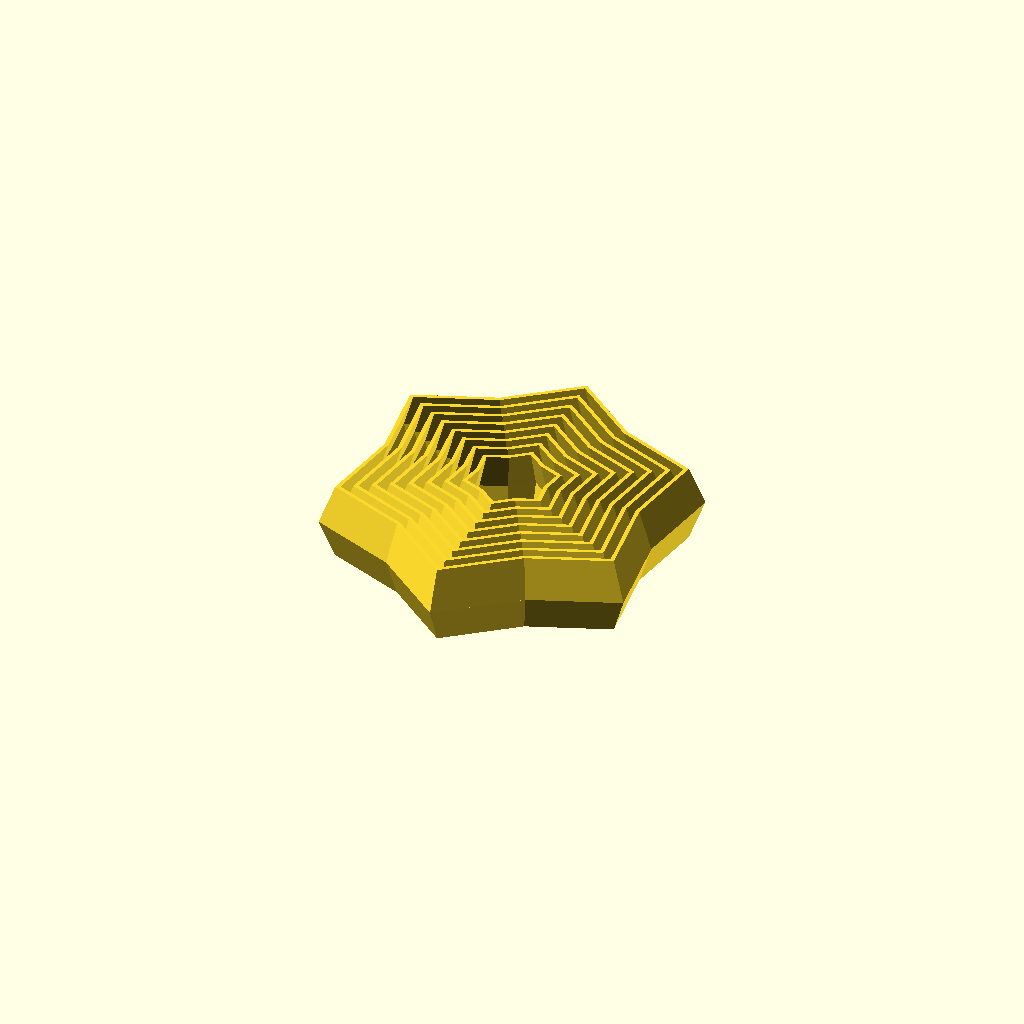
Cell 1 — every parameter at its default value.
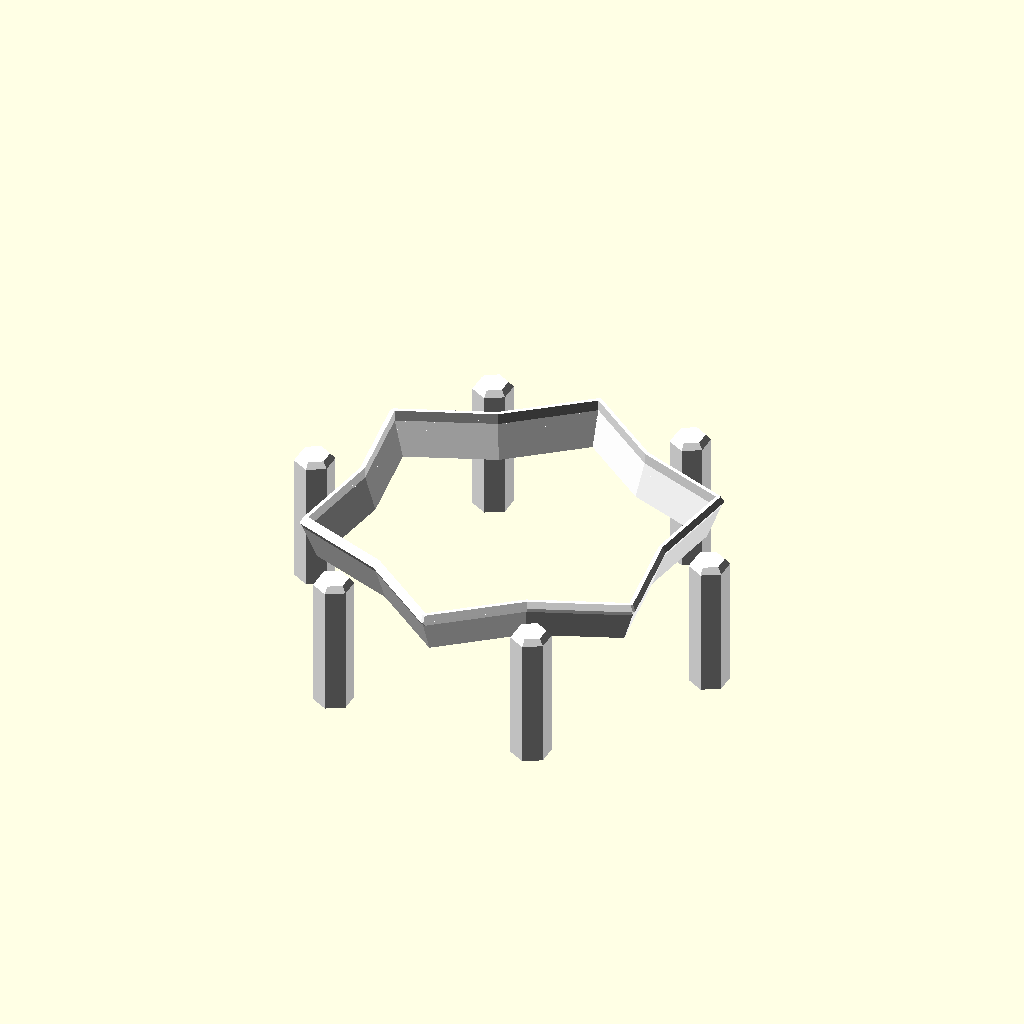
Cell 2 — model set to "BASE", the other parameters unchanged.
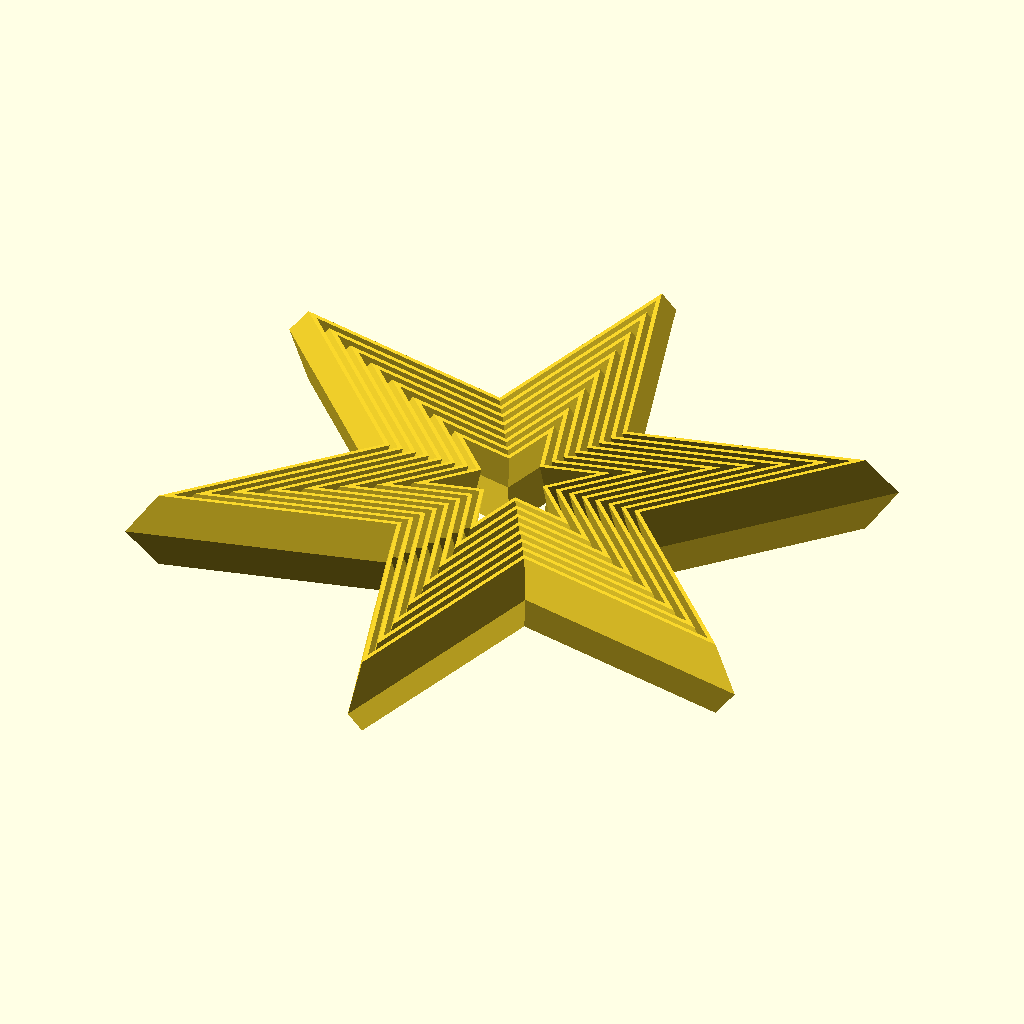
Cell 3: the same model with r1 = 24.
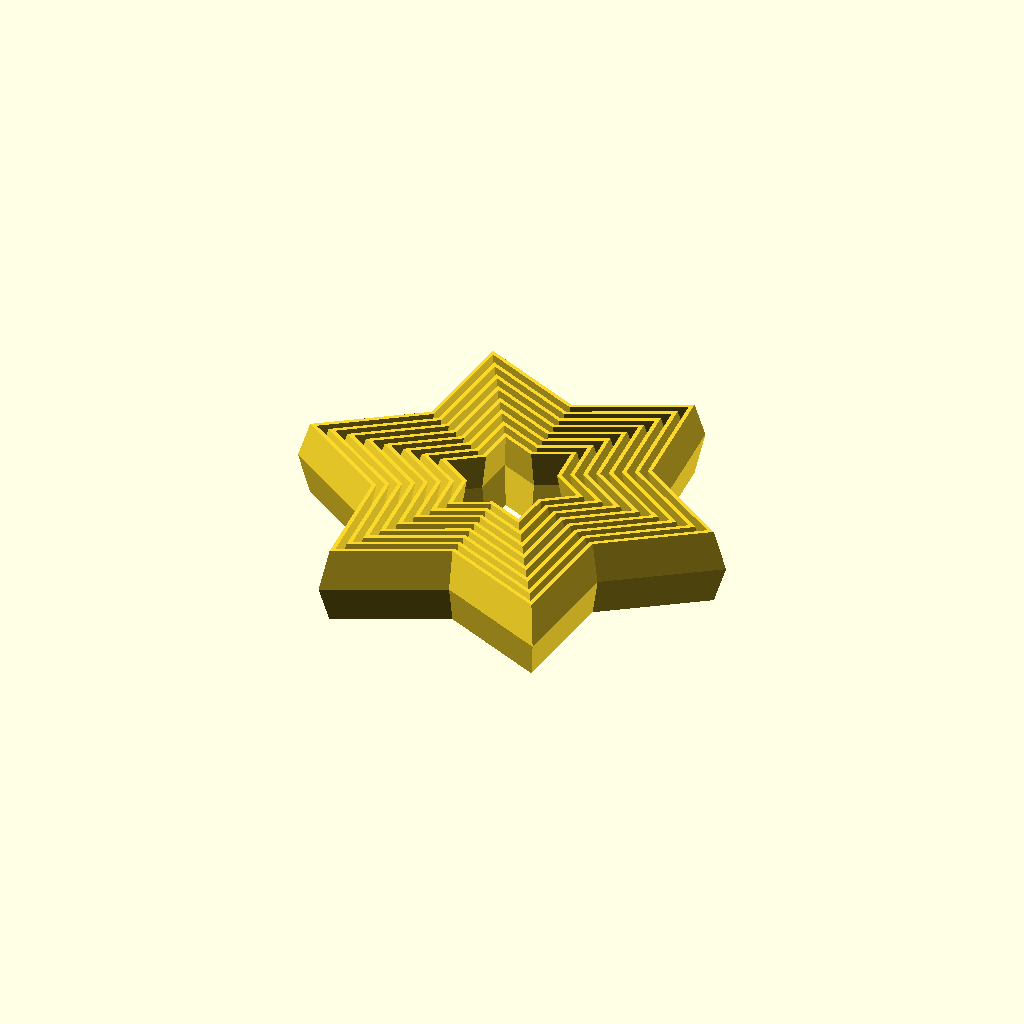
Cell 4 — r2 set to 19, the other parameters unchanged.
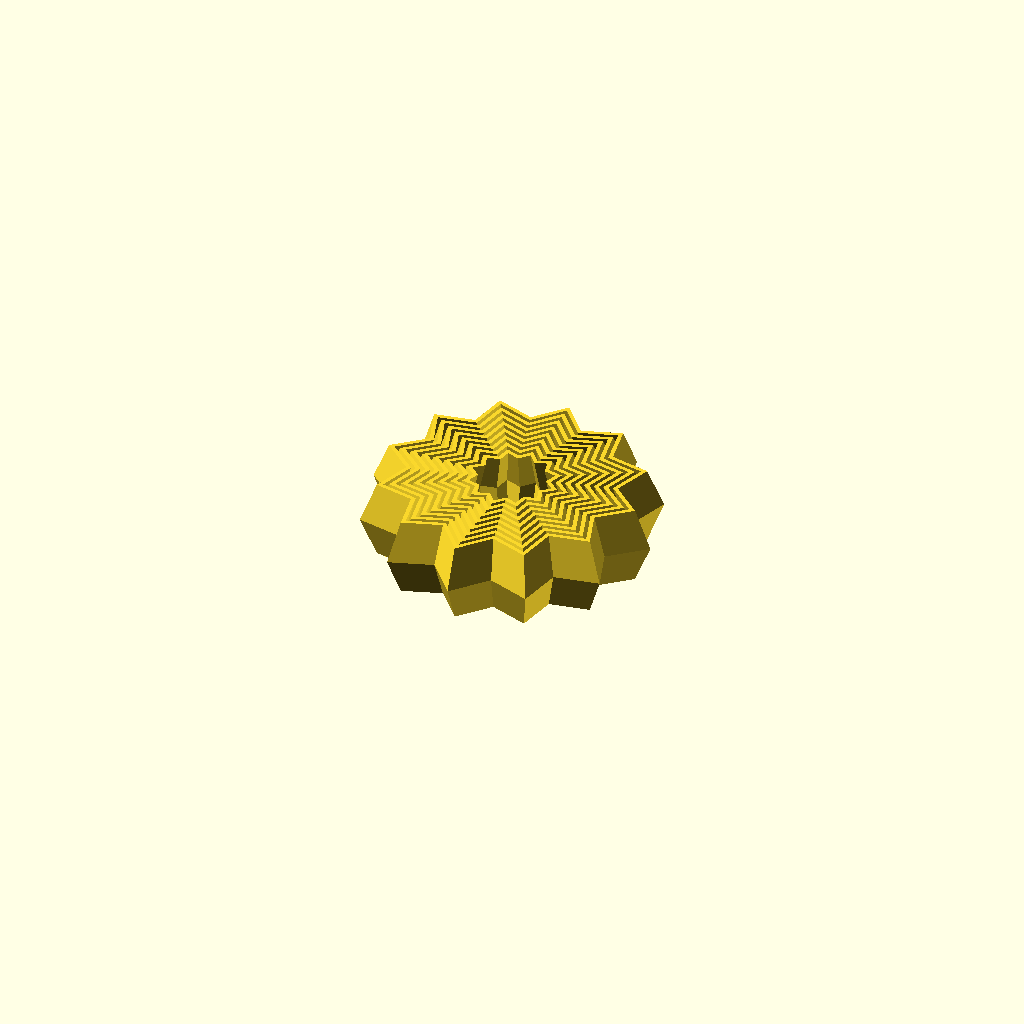
Cell 5: the same model with n = 12.
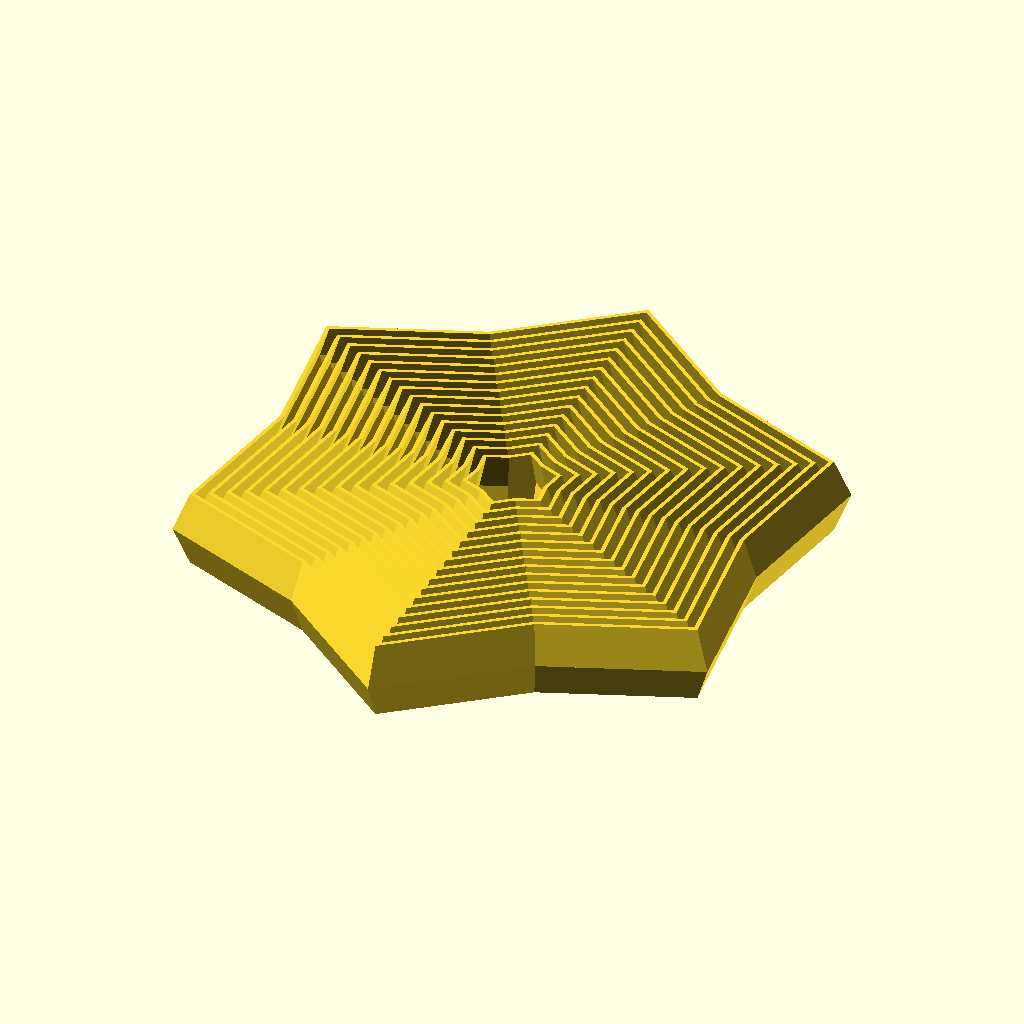
Cell 6 — number_of_stars set to 16, the other parameters unchanged.
One fixed orthographic camera (rotation 55°, 0°, 25°; colour scheme Cornfield) for every cell.
OpenSCAD source file examples/spiral_polygons/fidget_star.scad:
use <shape_star.scad>

model = "STAR"; // [STAR, BASE, BOTH]
r1 = 12;
r2 = 9.5;
n = 6;
number_of_stars = 8;
height = 20;
thickness = 1;
spacing = thickness;
slope = 0.35;
base_height = height * 1.75;

/*
r1 = 12;
r2 = 10;
n = 8;
number_of_stars = 10;
height = 20;
thickness = 1;
spacing = thickness;
slope = 0.26;
*/

fidget_star(model, r1, r2, n, number_of_stars, height, thickness, spacing, slope, base_height);
	
module fidget_star(model, r1, r2, n, number_of_stars, height, thickness, spacing, slope, base_height) {
    theta = 180 / n;

	y = r2 - r2 * cos(theta);
	dr = y / cos(theta) + thickness + spacing;
	
	r_ratio = r1 / r2;

	module star(r1, r2) {
	    polygon(shape_star(r1, r2, n));
	}
	
	rs2 = [for(i = [0: number_of_stars + 1]) r2 + i * dr];
	rs1 = rs2 * r_ratio;
	
	half_height = height / 2;

	s = [for(i = [1: number_of_stars + 1]) (rs2[i] + slope * half_height) / rs2[i]];

	module half() {
	    translate([0, 0, -half_height]) {
			linear_extrude(half_height, scale = s[0])
			difference() {
				star(r1, r2);
				offset(delta = -thickness)
				    star(r1, r2);
			}
				
			for(i = [1:number_of_stars - 1]) {
				linear_extrude(half_height, scale = s[i])
				difference() {
					star(rs1[i], rs2[i]);
					offset(delta = -thickness)
					    star(rs1[i], rs2[i]);
				}					
			}
		}
	}
	

	if(model == "STAR" || model == "BOTH") {
		half();	
		mirror([0, 0, 1])
			half();
	}
	// base

	ring_thickness = thickness * 1.5;
    module base_ring() {
		translate([0, 0, -ring_thickness])
		difference() {
			linear_extrude(ring_thickness, scale = 1.02)
			offset(ring_thickness / 3, $fn = n)
			offset(delta = -thickness)
				star(rs2[number_of_stars] * s[number_of_stars] * r_ratio, rs2[number_of_stars] * s[number_of_stars]);

			linear_extrude(thickness * 4, center = true)
			offset(delta = -ring_thickness)
				star(rs2[number_of_stars] * s[number_of_stars] * r_ratio, rs2[number_of_stars] * s[number_of_stars]);
		}
	}

    if(model == "BASE" || model == "BOTH") {
		color("white") {
			// plate
			translate([0, 0, -half_height])
			linear_extrude(half_height, scale = s[number_of_stars])
			difference() {
				star(rs1[number_of_stars], rs2[number_of_stars]);
				offset(delta = -thickness)
					star(rs1[number_of_stars], rs2[number_of_stars]);
			}			

			// ring
			base_ring();
			mirror([0, 0, 1])
				base_ring();

			*translate([0, 0, -base_height + ring_thickness])
			mirror([0, 0, 1])
			scale([1, 1, 1.5])
				base_ring();

			// stick
			d = rs1[number_of_stars] * s[number_of_stars];
			off_h = -base_height + ring_thickness;
			a = 180 / n;
			stick_r = thickness * 5;
			stick_h = base_height - ring_thickness;
			for(i = [0:n - 1]) {
				rotate(360 / n * i)
				translate([d + thickness * 1.25, 0, off_h]) 
				rotate(a) {
					linear_extrude(stick_h)
						circle(stick_r, $fn = n);
					translate([0, 0, stick_h])
					linear_extrude(ring_thickness, scale = 0.75)
						circle(stick_r, $fn = n);
				}
			}
		}
	}
}
Customizer parameters (derived from the source; name, type, default, range or options):
model: string, default "STAR", options "STAR", "BASE", "BOTH"
r1: number, default 12
r2: number, default 9.5
n: number, default 6
number_of_stars: number, default 8
height: number, default 20
thickness: number, default 1
slope: number, default 0.35
